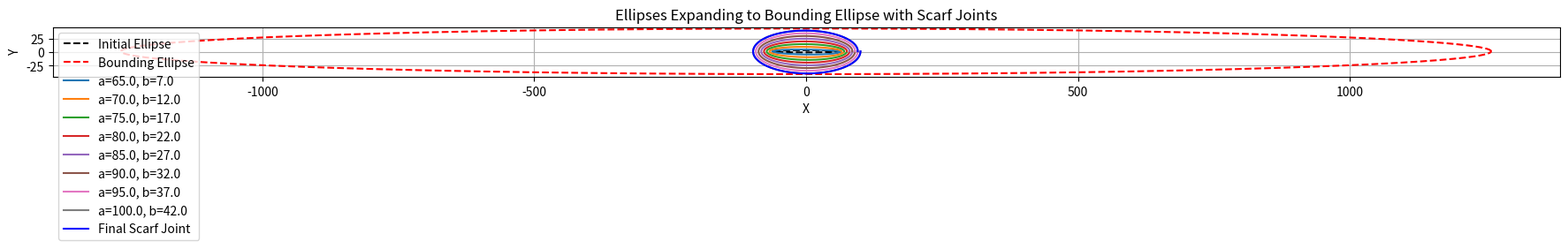

This chart was generated by the following Python code:
import numpy as np
import matplotlib.pyplot as plt
import csv

# Function to generate evenly spaced points along an ellipse
def generate_ellipse_points(a, b, num_points):
    t = np.linspace(0, 2 * np.pi, num_points)  # Parameter t
    x = a * np.cos(t)  # X points of ellipse
    y = b * np.sin(t)  # Y points of ellipse
    return x, y

# Function to write points to a CSV file with adjustable point density
def write_points_to_csv(points, csv_point_reduction_factor, spacing, y_offset_percentage, filename="ellipse_points.csv"):
    total_saved_points = 0  # Track the number of points saved

    # Calculate the Y offset based on the percentage
    y_offset = y_offset_percentage * spacing / 100

    with open(filename, mode="w", newline="") as file:
        writer = csv.writer(file, delimiter=',')
        writer.writerow(["X", "Y"])  # Write headers

        for point in points:
            x_data, y_data = point
            for i in range(0, len(x_data), csv_point_reduction_factor):  # Save every nth point
                writer.writerow([x_data[i], y_data[i] + y_offset])  # Apply dynamic Y-axis offset
                total_saved_points += 1  # Count points saved

    print(f"\n✅ Total points saved to CSV: {total_saved_points}")

# Function to generate nested ellipses with scarf joints
def draw_nested_ellipses_with_scarf(a, b, spacing, bbox_a, bbox_b, ax, y_offset_percentage):
    num_points_per_ellipse = 2000  # Increased resolution of ellipses
    current_a, current_b = a, b
    prev_x, prev_y = generate_ellipse_points(current_a, current_b, num_points_per_ellipse)

    # Calculate the Y offset based on the percentage
    y_offset = y_offset_percentage * spacing / 100

    ax.plot(prev_x, prev_y + y_offset, 'k--', label="Initial Ellipse")  # Dotted line for first ellipse
    
    last_x, last_y = prev_x, prev_y
    generated_ellipses = []  # Store ellipses for CSV

    # Plot the bounding ellipse (dotted red line)
    bbox_x, bbox_y = generate_ellipse_points(bbox_a, bbox_b, num_points_per_ellipse)
    ax.plot(bbox_x, bbox_y + y_offset, 'r--', label="Bounding Ellipse")  # Bounding ellipse in dotted red line
    
    # Generate nested ellipses until bounding ellipse is intersected
    while True:
        current_a += spacing
        current_b += spacing
        
        # Generate the new ellipse
        x, y = generate_ellipse_points(current_a, current_b, num_points_per_ellipse)
        
        # Check if any part of the ellipse intersects the bounding ellipse
        intersects = any((px**2 / bbox_a**2 + py**2 / bbox_b**2) >= 1 for px, py in zip(x, y))
        
        if intersects:
            # Final scarf joint
            t = np.linspace(0, 1, len(last_x))
            x_scarf = (1 - t) * last_x + t * prev_x
            y_scarf = (1 - t) * last_y + t * prev_y
            ax.plot(x_scarf, y_scarf + y_offset, 'b', label="Final Scarf Joint")  # Apply Y-axis offset
            break  # Stop once intersection occurs
        
        # Plot the current ellipse with scarf joint
        t = np.linspace(0, 1, len(x))
        x_scarf = (1 - t) * prev_x + t * x  # Interpolate x
        y_scarf = (1 - t) * prev_y + t * y  # Interpolate y
        ax.plot(x_scarf, y_scarf + y_offset, label=f'a={current_a:.1f}, b={current_b:.1f}')  # Apply Y-axis offset
        
        # Store generated ellipses for CSV
        generated_ellipses.append((x_scarf, y_scarf))
        
        # Update previous ellipse
        last_x, last_y = prev_x, prev_y
        prev_x, prev_y = x, y
    
    return generated_ellipses

# Main function
def main():
    a = 60  # Initial semi-major axis a gotta be bigger than b 
    b = 2  # Initial semi-minor axis
    spacing = 5  # Spacing between ellipses
    bbox_a = a * 21  # Bounding ellipse semi-major axis
    bbox_b = b * 21  # Bounding ellipse semi-minor axis
    csv_point_reduction_factor = 10  # Adjust how many points are saved in CSV
    y_offset_percentage = 25  # Percentage to move the diagram up (e.g., 30%)

    # Set up the plot with full-screen size
    fig, ax = plt.subplots(figsize=(22, 22))  # Maximize figure size
    ax.set_xlim(-bbox_a * 1.1, bbox_a * 1.1)  # Scale dynamically based on bounding ellipse
    ax.set_ylim(-bbox_b * 1.1, bbox_b * 1.1)
    ax.set_aspect('equal', 'box')

    # Generate ellipses
    generated_ellipses = draw_nested_ellipses_with_scarf(a, b, spacing, bbox_a, bbox_b, ax, y_offset_percentage)

    # Write points to CSV (excluding bounding ellipse)
    write_points_to_csv(generated_ellipses, csv_point_reduction_factor, spacing, y_offset_percentage)
    
    # Show plot
    ax.set_title('Ellipses Expanding to Bounding Ellipse with Scarf Joints')
    plt.xlabel('X')
    plt.ylabel('Y')
    plt.grid(True)
    plt.legend()
    plt.show()

# Run the script
main()
